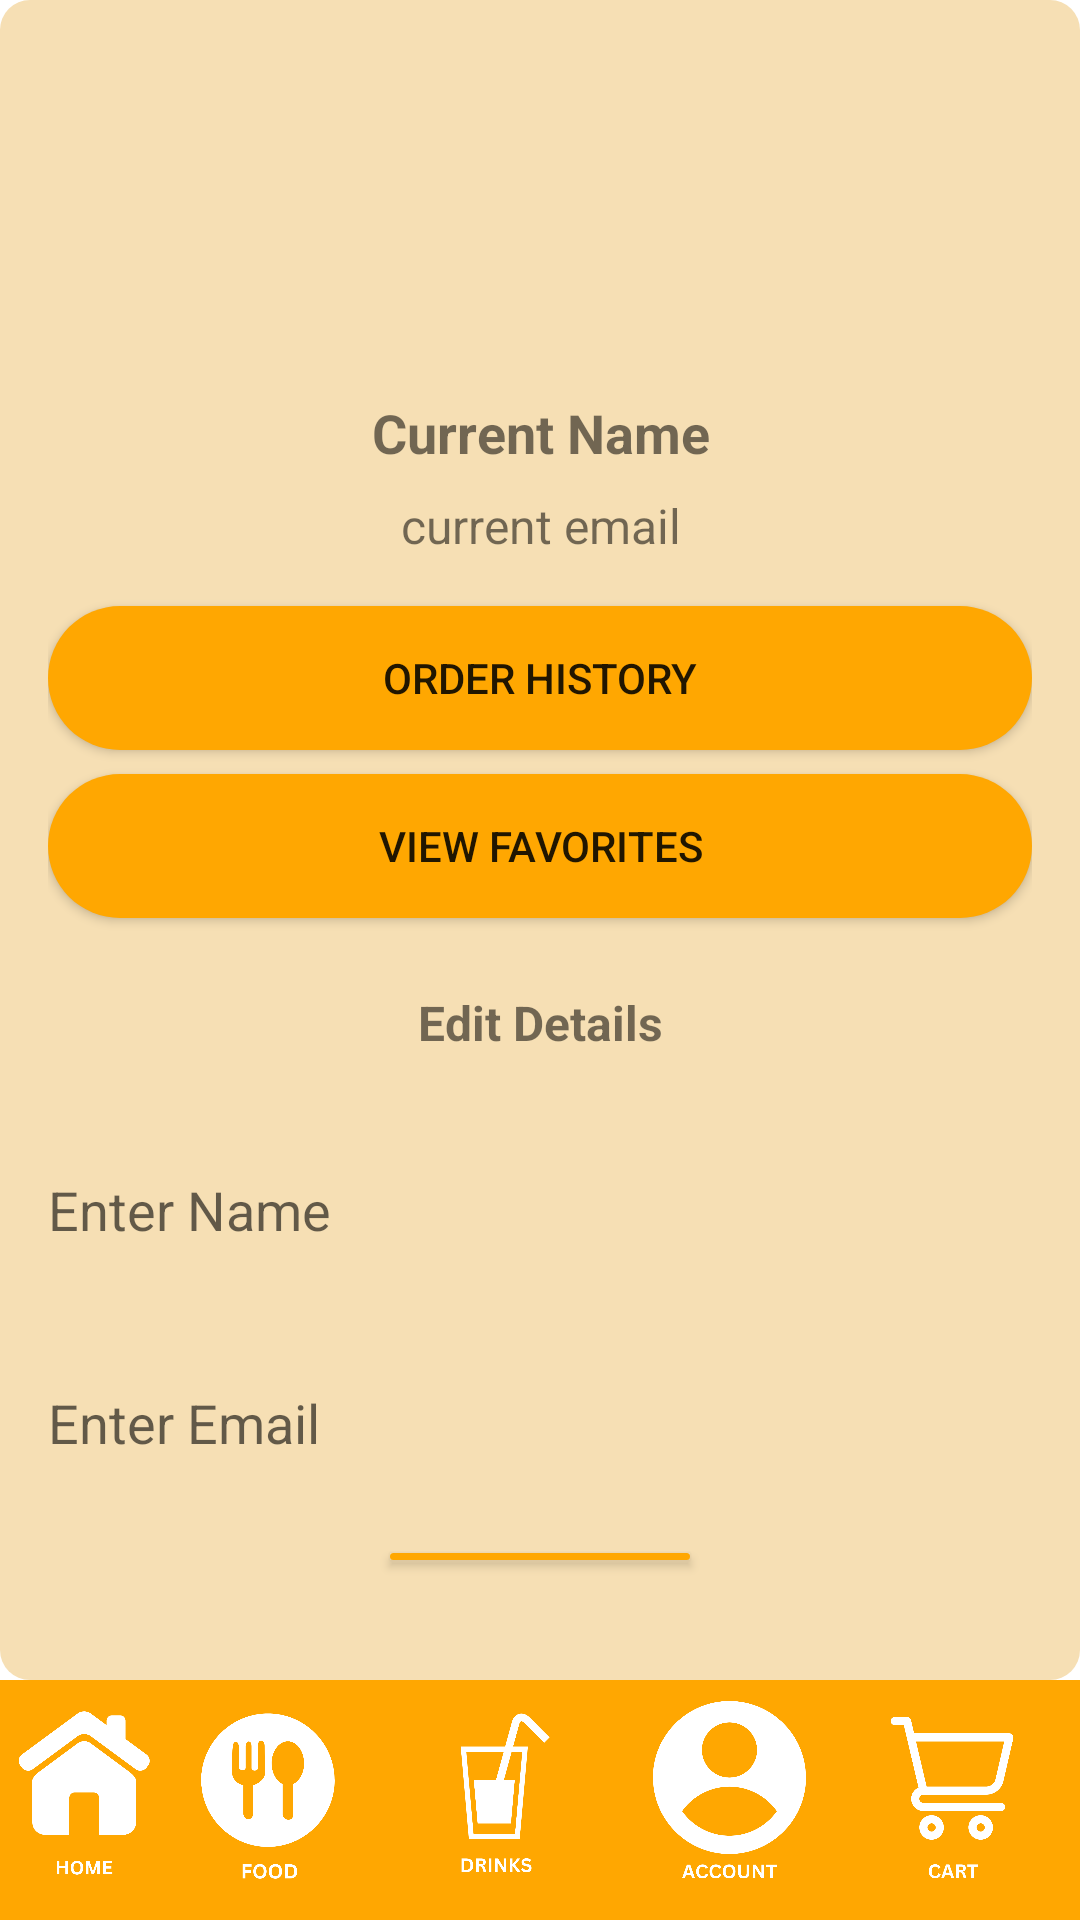

Produce the Android XML layout that renders to this screen, including the resource entries it uses.
<!-- AndroidManifest.xml: application theme AppTheme -->
<!-- res/layout/customer.xml -->
<?xml version="1.0" encoding="utf-8"?>
<androidx.constraintlayout.widget.ConstraintLayout
    xmlns:android="http://schemas.android.com/apk/res/android"
    xmlns:app="http://schemas.android.com/apk/res-auto"
    xmlns:tools="http://schemas.android.com/tools"
    android:id="@+id/customer"
    android:layout_width="match_parent"
    android:layout_height="match_parent"
    tools:context=".Activity.Customer">

    <androidx.constraintlayout.widget.ConstraintLayout
        android:layout_width="match_parent"
        android:layout_height="match_parent"
        tools:layout_editor_absoluteX="1dp"
        tools:layout_editor_absoluteY="-101dp">

        
        <androidx.constraintlayout.widget.ConstraintLayout
            android:id="@+id/constraintLayout3"
            android:layout_width="match_parent"
            android:layout_height="80dp"
            android:background="@color/yellow"
            app:layout_constraintBottom_toBottomOf="parent"
            app:layout_constraintEnd_toEndOf="parent"
            app:layout_constraintStart_toStartOf="parent">

            <ImageView
                android:id="@+id/imageView6"
                android:layout_width="68dp"
                android:layout_height="65dp"
                app:layout_constraintBottom_toBottomOf="parent"
                app:layout_constraintEnd_toStartOf="@+id/imageView19"
                app:layout_constraintStart_toStartOf="parent"
                app:layout_constraintTop_toTopOf="parent"
                app:srcCompat="@drawable/home" />

            <ImageView
                android:id="@+id/imageView19"
                android:layout_width="69dp"
                android:layout_height="72dp"
                app:layout_constraintBottom_toBottomOf="parent"
                app:layout_constraintEnd_toStartOf="@+id/imageView20"
                app:layout_constraintHorizontal_bias="0.872"
                app:layout_constraintStart_toStartOf="parent"
                app:layout_constraintTop_toTopOf="parent"
                app:srcCompat="@drawable/food" />

            <ImageView
                android:id="@+id/imageView20"
                android:layout_width="66dp"
                android:layout_height="74dp"
                app:layout_constraintBottom_toBottomOf="parent"
                app:layout_constraintEnd_toStartOf="@+id/btnaccdetails"
                app:layout_constraintHorizontal_bias="0.928"
                app:layout_constraintStart_toStartOf="parent"
                app:layout_constraintTop_toTopOf="parent"
                app:layout_constraintVertical_bias="0.333"
                app:srcCompat="@drawable/drinks" />

            <ImageView
                android:id="@+id/btnaccdetails"
                android:layout_width="69dp"
                android:layout_height="66dp"
                app:layout_constraintBottom_toBottomOf="parent"
                app:layout_constraintEnd_toStartOf="@+id/imageView23"
                app:layout_constraintHorizontal_bias="0.972"
                app:layout_constraintStart_toStartOf="parent"
                app:layout_constraintTop_toTopOf="parent"
                app:srcCompat="@drawable/account__2_" />

            <ImageView
                android:id="@+id/imageView23"
                android:layout_width="68dp"
                android:layout_height="66dp"
                android:layout_marginStart="15dp"
                app:layout_constraintBottom_toBottomOf="parent"
                app:layout_constraintEnd_toEndOf="parent"
                app:layout_constraintHorizontal_bias="0.97"
                app:layout_constraintStart_toStartOf="parent"
                app:layout_constraintTop_toTopOf="parent"
                app:layout_constraintVertical_bias="0.571"
                app:srcCompat="@drawable/cart" />
        </androidx.constraintlayout.widget.ConstraintLayout>

        
        <androidx.constraintlayout.widget.ConstraintLayout
            android:layout_width="match_parent"
            android:layout_height="0dp"
            android:background="@drawable/yellow_background"
            app:layout_constraintBottom_toTopOf="@id/constraintLayout3"
            app:layout_constraintEnd_toEndOf="parent"
            app:layout_constraintStart_toStartOf="parent"
            app:layout_constraintTop_toTopOf="parent">

            <LinearLayout
                android:layout_width="match_parent"
                android:layout_height="wrap_content"
                android:orientation="vertical"
                android:padding="16dp"
                app:layout_constraintBottom_toBottomOf="parent"
                app:layout_constraintEnd_toEndOf="parent"
                app:layout_constraintStart_toStartOf="parent"
                app:layout_constraintTop_toTopOf="parent">

                
                <ImageView
                    android:id="@+id/imageViewCurrentProfile"
                    android:layout_width="100dp"
                    android:layout_height="100dp"
                    android:layout_gravity="center"
                    android:layout_marginBottom="16dp"
                    android:scaleType="centerCrop"
                    android:src="@drawable/baseline_account_circle_24" />

                
                <TextView
                    android:id="@+id/textViewCurrentName"
                    android:layout_width="match_parent"
                    android:layout_height="wrap_content"
                    android:layout_marginBottom="8dp"
                    android:gravity="center"
                    android:text="Current Name"
                    android:textSize="18sp"
                    android:textStyle="bold" />

                
                <TextView
                    android:id="@+id/textViewCurrentEmail"
                    android:layout_width="match_parent"
                    android:layout_height="wrap_content"
                    android:layout_marginBottom="16dp"
                    android:gravity="center"
                    android:text="current email"
                    android:textSize="16sp" />

                
                <Button
                    android:id="@+id/buttonViewOrderHistory"
                    android:layout_width="match_parent"
                    android:layout_height="wrap_content"
                    android:layout_marginBottom="8dp"
                    android:background="@drawable/button_background"
                    android:onClick="onViewOrderHistoryClick"
                    android:text="Order history" />

                
                <Button
                    android:id="@+id/buttonViewFavorites"
                    android:layout_width="match_parent"
                    android:layout_height="wrap_content"
                    android:layout_marginBottom="24dp"
                    android:background="@drawable/button_background"
                    android:onClick="onViewFavoritesClick"
                    android:text="View Favorites" />

                
                <TextView
                    android:id="@+id/textViewEditDetails"
                    android:layout_width="match_parent"
                    android:layout_height="wrap_content"
                    android:layout_marginBottom="24dp"
                    android:gravity="center"
                    android:text="Edit Details"
                    android:textSize="16sp"
                    android:textStyle="bold" />

                
                <EditText
                    android:id="@+id/editTextName"
                    android:layout_width="match_parent"
                    android:layout_height="55dp"
                    android:layout_marginBottom="16dp"
                    android:background="@drawable/white_background"
                    android:hint="Enter Name"
                    android:inputType="textPersonName" />

                
                <EditText
                    android:id="@+id/editTextEmail"
                    android:layout_width="match_parent"
                    android:layout_height="55dp"
                    android:layout_marginBottom="16dp"
                    android:background="@drawable/white_background"
                    android:hint="Enter Email"
                    android:inputType="textEmailAddress" />

                
                <Button
                    android:id="@+id/buttonUploadImage"
                    android:layout_width="wrap_content"
                    android:layout_height="wrap_content"
                    android:layout_gravity="center"
                    android:layout_marginBottom="24dp"
                    android:background="@drawable/button_background"
                    android:onClick="onUploadImageClick"
                    android:text="Upload Image" />

                
                <Button
                    android:id="@+id/buttonSaveProfile"
                    android:layout_width="match_parent"
                    android:layout_height="wrap_content"
                    android:background="@drawable/button_background"
                    android:onClick="onSaveProfileClick"
                    android:text="Save Profile" />
            </LinearLayout>
        </androidx.constraintlayout.widget.ConstraintLayout>
    </androidx.constraintlayout.widget.ConstraintLayout>
</androidx.constraintlayout.widget.ConstraintLayout>
<!-- resources referenced by this layout -->
<resources>
  <color name="yellow">#ffa701</color>
  <!-- drawable account__2_: png bitmap (drawable, 37741 bytes) -->
  <!-- drawable button_background (drawable) -->
  <?xml version="1.0" encoding="utf-8"?>
  <selector xmlns:android="http://schemas.android.com/apk/res/android">
  <item>
      <shape android:shape="rectangle">
          <corners android:radius="30dp"/>
          <solid android:color="@color/yellow"/>
      </shape>
  
  
  
  </item>
  </selector>
  <!-- drawable cart: png bitmap (drawable, 23955 bytes) -->
  <!-- drawable drinks: png bitmap (drawable, 23017 bytes) -->
  <!-- drawable food: png bitmap (drawable, 29917 bytes) -->
  <!-- drawable home: png bitmap (drawable, 26136 bytes) -->
  <!-- drawable yellow_background (drawable) -->
  <?xml version="1.0" encoding="utf-8"?>
  <selector xmlns:android="http://schemas.android.com/apk/res/android">
  <item>
      <shape android:shape="rectangle">
          <solid android:color="@color/lightyellow"/>
          <corners android:radius="10dp"/>
      </shape>
  </item>
  </selector>
  <style name="AppTheme" parent="Theme.MaterialComponents.DayNight.NoActionBar">
          
          <item name="colorPrimary">@color/yellow</item>
          <item name="colorPrimaryVariant">@color/grey</item>
          <item name="colorOnPrimary">@color/white</item>
          <item name="colorSecondary">@color/lightyellow</item>
          <item name="colorOnSecondary">@color/black</item>
          <item name="android:statusBarColor">@color/grey</item>
          <item name="android:windowBackground">@color/white</item>
      </style>
  <color name="lightyellow">#F6DFB4</color>
  <color name="grey">#B5B1B1</color>
  <color name="white">#FFFFFFFF</color>
  <color name="black">#FF000000</color>
</resources>
